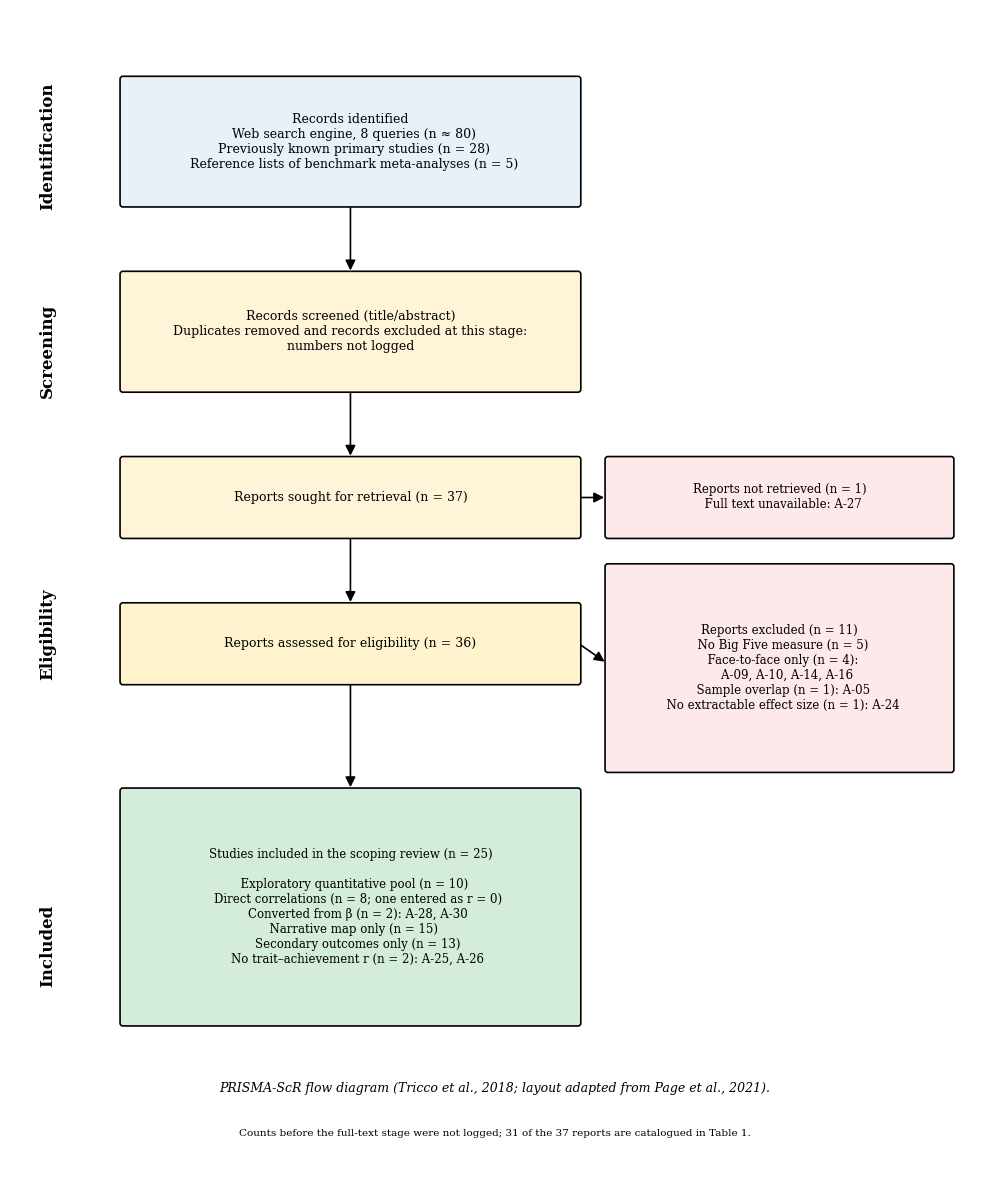

Recreate this plot in Python. (Note: this script raises an exception after producing the figure.)
"""
Generate PRISMA 2020 flow diagram for the Big Five × online learning meta-analysis.

Output: metaanalysis/analysis/figures/prisma_flow.png

Follows PRISMA 2020 template (Page et al., 2021) with four stages:
Identification → Screening → Eligibility → Included.
"""
import matplotlib
matplotlib.use("Agg")
import matplotlib.pyplot as plt
from matplotlib.patches import FancyBboxPatch, FancyArrowPatch
from pathlib import Path

OUT = Path("/home/user/paper/metaanalysis/analysis/figures/prisma_flow.png")


def draw_box(ax, x, y, w, h, text, fontsize=9, fill="#f0f0f0", edge="black"):
    box = FancyBboxPatch(
        (x, y), w, h,
        boxstyle="round,pad=0.02,rounding_size=0.03",
        edgecolor=edge, facecolor=fill, linewidth=1.2,
    )
    ax.add_patch(box)
    ax.text(x + w / 2, y + h / 2, text,
            ha="center", va="center", fontsize=fontsize,
            wrap=True, family="serif")


def draw_arrow(ax, x1, y1, x2, y2):
    arrow = FancyArrowPatch(
        (x1, y1), (x2, y2),
        arrowstyle="-|>", mutation_scale=15,
        linewidth=1.2, color="black",
    )
    ax.add_patch(arrow)


def main():
    """PRISMA-ScR flow. Counts before the full-text stage were not logged
    and are shown as approximate; full-text counts come from Table 1
    (data_extraction_populated.csv) and the full-text exclusions recorded
    in deep_reading_notes.md (A-14 and five reports without a Big Five
    measure)."""
    fig, ax = plt.subplots(figsize=(10, 12))
    ax.set_xlim(-0.2, 10.2)
    ax.set_ylim(0, 12)
    ax.axis("off")

    stage_x = 0.2
    for y, label in [(10.6, "Identification"), (8.5, "Screening"),
                     (5.6, "Eligibility"), (2.4, "Included")]:
        ax.text(stage_x, y, label, fontsize=12, weight="bold",
                rotation=90, va="center", ha="center", family="serif")

    main_x, main_w = 1.0, 4.9
    excl_x, excl_w = main_x + main_w + 0.3, 3.7
    mid = main_x + main_w / 2

    draw_box(ax, main_x, 10.0, main_w, 1.3,
             "Records identified\n"
             "  Web search engine, 8 queries (n \u2248 80)\n"
             "  Previously known primary studies (n = 28)\n"
             "  Reference lists of benchmark meta-analyses (n = 5)",
             fontsize=9, fill="#e8f1f8")
    draw_arrow(ax, mid, 10.0, mid, 9.3)

    draw_box(ax, main_x, 8.1, main_w, 1.2,
             "Records screened (title/abstract)\n"
             "Duplicates removed and records excluded at this stage:\n"
             "numbers not logged",
             fontsize=9, fill="#fff4d8")
    draw_arrow(ax, mid, 8.1, mid, 7.4)

    draw_box(ax, main_x, 6.6, main_w, 0.8,
             "Reports sought for retrieval (n = 37)",
             fontsize=9, fill="#fff4d8")
    draw_box(ax, excl_x, 6.6, excl_w, 0.8,
             "Reports not retrieved (n = 1)\n  Full text unavailable: A-27",
             fontsize=8.5, fill="#fde9e9")
    draw_arrow(ax, main_x + main_w, 7.0, excl_x, 7.0)
    draw_arrow(ax, mid, 6.6, mid, 5.9)

    draw_box(ax, main_x, 5.1, main_w, 0.8,
             "Reports assessed for eligibility (n = 36)",
             fontsize=9, fill="#fef3cd")
    draw_box(ax, excl_x, 4.2, excl_w, 2.1,
             "Reports excluded (n = 11)\n"
             "  No Big Five measure (n = 5)\n"
             "  Face-to-face only (n = 4):\n"
             "    A-09, A-10, A-14, A-16\n"
             "  Sample overlap (n = 1): A-05\n"
             "  No extractable effect size (n = 1): A-24",
             fontsize=8.5, fill="#fde9e9")
    draw_arrow(ax, main_x + main_w, 5.5, excl_x, 5.3)
    draw_arrow(ax, mid, 5.1, mid, 4.0)

    draw_box(ax, main_x, 1.6, main_w, 2.4,
             "Studies included in the scoping review (n = 25)\n"
             "\n"
             "  Exploratory quantitative pool (n = 10)\n"
             "    Direct correlations (n = 8; one entered as r = 0)\n"
             "    Converted from \u03b2 (n = 2): A-28, A-30\n"
             "  Narrative map only (n = 15)\n"
             "    Secondary outcomes only (n = 13)\n"
             "    No trait\u2013achievement r (n = 2): A-25, A-26",
             fontsize=8.5, fill="#d4edda")

    ax.text(5, 0.9, "PRISMA-ScR flow diagram (Tricco et al., 2018; layout adapted from Page et al., 2021).",
            ha="center", fontsize=9, style="italic", family="serif")
    ax.text(5, 0.45, "Counts before the full-text stage were not logged; 31 of the 37 reports are catalogued in Table 1.",
            ha="center", fontsize=7.5, family="serif")

    plt.tight_layout()
    fig.savefig(OUT, dpi=150, bbox_inches="tight", facecolor="white")
    plt.close(fig)
    print(f"Wrote {OUT}")


if __name__ == "__main__":
    main()
